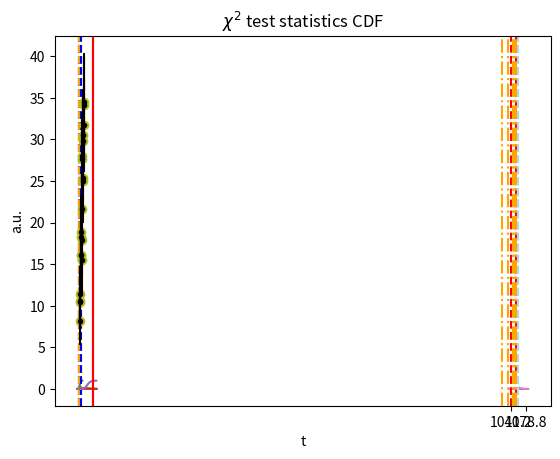
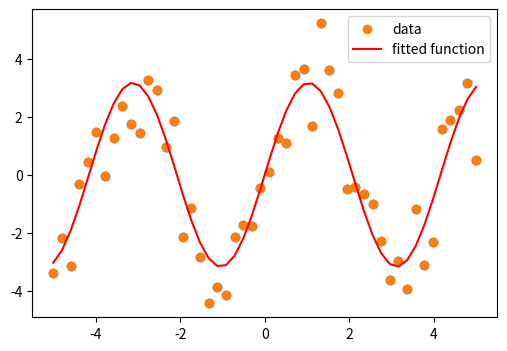

The matplotlib source for these figures, in order: (Note: this script raises an exception after producing the figures.)
from math import sqrt, pi, erf
import numpy as np
import matplotlib.pyplot as plt

from scipy import stats

x0 = 1054.7
mu = 1060.
sigma_mu = 3.

# plot the measurement and its assumed pdf
w = mu - x0
x = np.linspace(mu - w - 6, w + mu + 6, 1000)
y = stats.norm.pdf(x, loc=mu, scale=sigma_mu)
plt.plot(x, y)
plt.axvline(x0, linestyle='--', color='red')
plt.axvline(mu, linestyle='--', color='lightblue')
plt.title("Measurements")
plt.ylabel("$p(x)$")
plt.xlabel("$x$")
plt.show()

# determine the Z score
Z = abs(x0 - mu) / sigma_mu
print("Z =", Z)

# plot the test statistics and its pdf
xs = np.linspace(-6, +6, 1000)
ts = stats.norm.pdf(xs)
plt.plot(xs, ts)
plt.fill_between(xs, ts, where=np.abs(xs) > np.abs(Z), color='lightblue')
plt.axvline(Z, linestyle='--', color='orange')
plt.axvline(-Z, linestyle='--', color='blue')
plt.title("Test statistics")
plt.ylabel("a.u.")
plt.xlabel("x")
plt.show()

# plot the Gaussian Comulative Distribution Function
cs = stats.norm.cdf(xs)
plt.plot(xs, cs)
plt.axvline(Z, linestyle='--', color='orange')
plt.axvline(-Z, linestyle='--', color='blue')
plt.title("Test statistics CDF")
plt.xlabel("x")
plt.show()

# calculate the p-value as the sum of the left tail + the right tail
pvalue = stats.norm.cdf(-Z) + (1. - stats.norm.cdf(Z))
# note that you can surely perform an integral of stats.norm.pdf, but using the cdf is much more convenient
print("p-value =", pvalue)

p = np.arange(-5, 5, 0.1)
plt.plot(p, stats.t.pdf(p, df=1))
plt.plot(p, stats.t.pdf(p, df=2))
plt.plot(p, stats.t.pdf(p, df=4))

# input data
samples = np.array([1035., 1050., 1020., 1055., 1046.])

# calculate the variance and its sqrt()
sigma = np.sqrt(np.var(samples, ddof=1))

# set the input data
sample_mean = np.mean(samples) # mean of the sample (which is different from mu)
mu = 1060. # the expected value for the mean
n = len(samples) # the size of the data sample
w = mu - sample_mean

# calculate the test statistics
T = (sample_mean - mu) / (sigma / np.sqrt(n))
print("T =", T)

# plot the measurents
x = np.linspace(mu - w - 5, w + mu + 5, 1000)
y = stats.t.pdf(x, loc=mu, scale=sigma / np.sqrt(len(samples)), df=len(samples) - 1)
plt.plot(x, y)
plt.axvline(sample_mean, linestyle='--', color='red')
for l in samples:
    plt.axvline(l, linestyle='-.', color='orange')
plt.axvline(mu, linestyle='--', color='lightblue')
plt.xticks([mu - w, mu + w], [mu - w, mu + w])
plt.title("Measurements")
plt.ylabel("$p(x)$")
plt.xlabel("$x$")
plt.show()
# note that this is NOT a plot of the test statistics! This is a plot of the measurements

# plot the test statistics and its pdf
xs = np.linspace(-5, +5, 1000)
ts = stats.t.pdf(xs, n - 1)
plt.plot(xs, ts)
plt.fill_between(xs, ts, where=np.abs(xs) > np.abs(T), color='lightblue')
plt.axvline(T, linestyle='--', color='orange')
plt.axvline(-T, linestyle='--', color='blue')
plt.title("Test statistics")
plt.ylabel("a.u.")
plt.xlabel("t")
plt.show()

# now we calculate the p-value. Since it's double sided:
pvalue = stats.t.cdf(T, n - 1) + (1. - stats.t.cdf(-T, n - 1))
print("p-value =", pvalue)

# generate some data with a linear relation + add some random noise
np.random.seed(123456)
x = np.linspace(0, 10, 20)
y = 10 + 2.5*x + 1.5*np.random.normal(scale=2, size=20)

# get the covariance. Numpy conveniently provides the np.cov() method
cov = np.cov(x, y, ddof=2)
b_hat = cov[0, 1] / cov[0, 0]
a_hat = np.mean(y - b_hat * x)

n = len(x)
ssr = np.sum((y - (a_hat + b_hat * x))**2)
sigma_b = np.sqrt( (ssr/(n-2)) / np.sum((x - np.mean(x))**2) )
sigma_a = np.sqrt( sigma_b**2 * np.sum(x**2) / n )

print("fitted alpha = %.2f +- %.2f" % (a_hat, sigma_a))
print("fitted beta  = %.2f +- %.2f" % (b_hat, sigma_b))
print("covariance:\n", cov)

# plot resulting line
plt.plot(x, y, 'o')
plt.plot(x, a_hat + b_hat * x)
plt.show()

ssr = np.sum((y - a_hat - b_hat * x)**2)
tss = np.sum((np.mean(y) - y)**2)

rsq = 1 - ssr / tss

print("R2 =", rsq, "\nR =", np.sqrt(rsq))
print("Covariance matrix:\n", np.corrcoef(x,y)) # check with the correlation matrix that R is the correlation coefficient

p = np.arange(0, 40, 0.1)
plt.plot(p, stats.chi2.pdf(p, df=4)) # very small p-value: model likely doesn't fit data
plt.plot(p, stats.chi2.pdf(p, df=8))
plt.plot(p, stats.chi2.pdf(p, df=12)) # very large p-value:

sigma_y = np.sqrt(np.abs(y)) # assume random counts, e.g. sigma_i = sqrt(y_i). This is not always the case!

plt.errorbar(x, y, yerr=sigma_y, fmt='.k') # use plt.errorbar to plot points with the corresponding uncertainties

# set the number of degrees of freedom
ndof = len(x) - 1
print("n degrees of freedom =", ndof)

# calculate the chi^2
chi2 = np.sum(((y - (a_hat + b_hat * x))**2) / sigma_y)
print("chi2 =", chi2)

ts = stats.chi2.pdf(p, df=ndof)
plt.plot(p, ts)
plt.title("$\chi^2$ test statistics")
plt.axvline(chi2, color='red')
plt.fill_between(p, ts, where=(p > chi2), color='lightblue')

plt.plot(p, stats.chi2.cdf(p, df=ndof))
plt.title("$\chi^2$ test statistics CDF")
plt.axvline(chi2, color='r')

# calculate the p-value from the chi^2, the n.d.o.f., and the cumulative chi^2 distribution
pvalue = 1. - stats.chi2.cdf(chi2, ndof)
print("p-value =", pvalue) # if the p-value is < 0.05, the fit is considered unsatisfactory

# set the input data
A = 2.9
f = 1.5

# create the dataset
x_data = np.linspace(-5, 5, num=50)
y_data = A * np.sin(f * x_data) + np.random.normal(size=50)

plt.figure(figsize=(6, 4))
plt.scatter(x_data, y_data)

from scipy import optimize

def f(x, A, nu):
    return A * np.sin(nu * x) # sine function with amplitude A and angular frequency

# fit by means of curve_fit
# p0 is a list of the initial guessed values for the parameters
popt, pcov = optimize.curve_fit(f, x_data, y_data, p0=[2, 2], full_output=False)
print("parameters:\n", popt)
print("covariance matrix:\n", pcov)
print("A = %.2f +- %.2f" % (popt[0], np.sqrt(pcov[0,0])))
print("f = %.2f +- %.2f" % (popt[1], np.sqrt(pcov[1,1])))

plt.scatter(x_data, y_data, label='data')
plt.plot(x_data, f(x_data, popt[0], popt[1]), color='red', label='fitted function')
plt.legend(loc='best')

from IPython.display import Image
Image(filename = 'images/xkcd_curve_fitting.png') 

# define alpha
alpha = 0.05 # note that alpha could also be 0.10

# define a function that performes the F-test
def Ftest(ssr_1, ssr_2, ndof_1, ndof_2, nbins, verbose=False):
    F = ((ssr_1 - ssr_2)/(ndof_2 - ndof_1)) / (ssr_2/(nbins - ndof_2))
    pval = 1. - stats.f.cdf(F, ndof_2 - ndof_1, nbins - ndof_2)
    if verbose: print("p-value: %.3f" % pval, ", additional parameter necessary:", "YES" if pval < alpha else "NO")
    return pval

# generate data according to a certain distribution + random noise
N = 100
x = np.linspace(0, 5., N)
rnd = np.random.normal(size=(N))
y = x**2 + rnd

# plot
fig, ax = plt.subplots(figsize=(10, 6)) # create the figure and the axes
ax.scatter(x=x, y=y, marker='o', c='darkblue', label="data")

# define fitting functions
def f1(x, a0, a1):
    return a0 + a1 * x

def f2(x, a0, a1, a2):
    return a0 + a1 * x + a2 * x**2

def f3(x, a0, a1, a2, a3):
    return a0 + a1 * x + a2 * x**2 + a3 * x**3

(fa0, fa1), cov = optimize.curve_fit(f1, x, y)
y1 = f1(x, fa0, fa1)
ax.plot(x, y1, color='r', label="linear")
ssr_1 = np.sum((y1 - y)**2)
ndof_1 = 2 - 1 # n of parameters - 1

(fa0, fa1, fa2), cov = optimize.curve_fit(f2, x, y)
y2 = f2(x, fa0, fa1, fa2)
ax.plot(x, y2, color='g', label="quadratic")
ssr_2 = np.sum((y2 - y)**2)
ndof_2 = 3 - 1 # n of parameters - 1

(fa0, fa1, fa2, fa3), cov = optimize.curve_fit(f3, x, y)
y3 = f3(x, fa0, fa1, fa2, fa3)
ax.plot(x, y3, color='y', label="cubic")
ssr_3 = np.sum((y3 - y)**2)
ndof_3 = 4 - 1 # n of parameters - 1

ax.legend(loc=(0.65, 0.8))

print("SSR:", ssr_1, ssr_2, ssr_3)

# run F-test
# test f2 vs f1
print("Test Linear vs Quadratic:")
pval_1_vs_2 = Ftest(ssr_1, ssr_2, ndof_1, ndof_2, N, verbose=True)

print("Test Quadratic vs Cubic:")
pval_2_vs_3 = Ftest(ssr_2, ssr_3, ndof_2, ndof_3, N, verbose=True)

# the actual measurements
measured_time = np.linspace(0, 1, 10)
noise = (np.random.random(10)*2 - 1) * 1.e-1
measures = np.sin(2 * np.pi * measured_time) + noise

# import scipy.interpolate
from scipy.interpolate import interp1d
# 1D linear interpolation
linear_interp = interp1d(measured_time, measures)
# cubic interpolation
cubic_interp = interp1d(measured_time, measures, kind='cubic')

# denser interval to plot the interpolating function
interpolation_time = np.linspace(0, 1, 50)

plt.figure(figsize=(6, 4))
# plot analytic function
plt.plot(measured_time, measures, 'o', ms=6, label='measures')
# plot linear interpolation
linear_results = linear_interp(interpolation_time)
plt.plot(interpolation_time, linear_results, label='linear interp')
# plot cubic interpolation
cubic_results = cubic_interp(interpolation_time)
plt.plot(interpolation_time, cubic_results, label='cubic interp')
plt.legend()

# checking the interpolation results in one point
x = 0.2
print("sin(", x, "):", np.sin(2 * np.pi * x), "\n",
       "linear prediction:",linear_interp(x), "\n",
       "cubic prediction:", cubic_interp(x))

